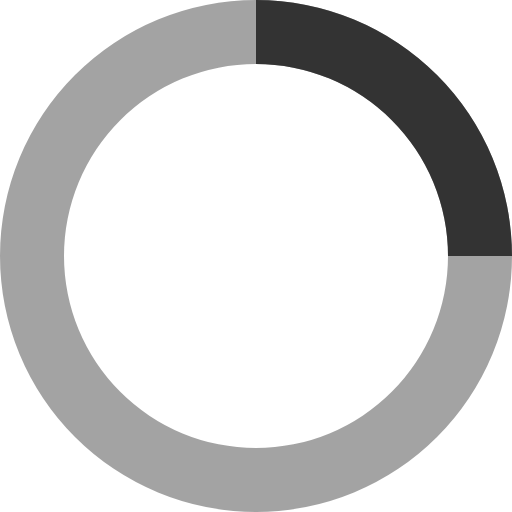
t = 0.00 s
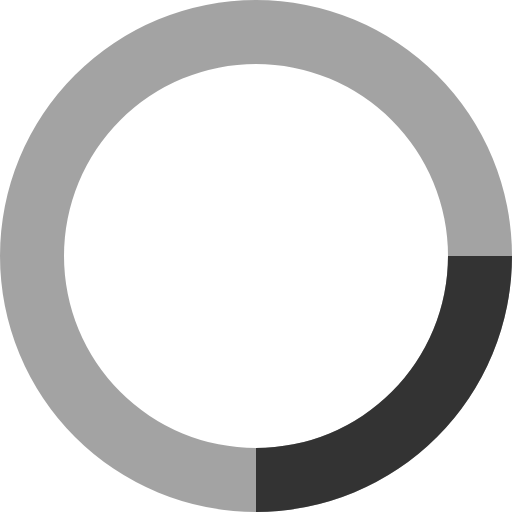
t = 0.20 s
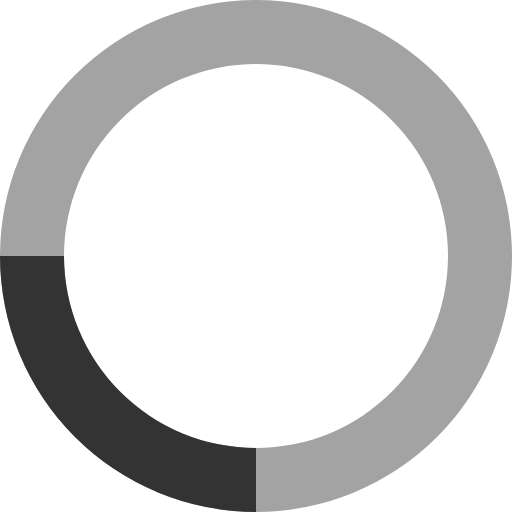
t = 0.40 s
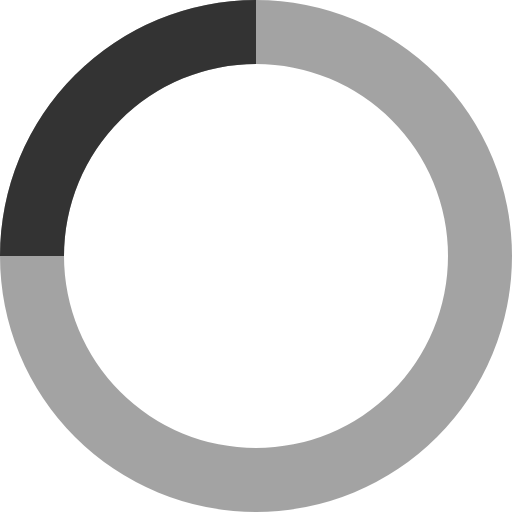
t = 0.60 s

The animated SVG that drew these frames (rendered in a browser with its animation timeline set to each time). Animation: 1 SMIL element (animateTransform=1); one cycle of 0.80 s, repeats indefinitely.

<svg xmlns="http://www.w3.org/2000/svg" viewBox="0 0 32 32" width="32" height="32" fill="#333333">
  <path opacity=".45" d="M16 0 A16 16 0 0 0 16 32 A16 16 0 0 0 16 0 M16 4 A12 12 0 0 1 16 28 A12 12 0 0 1 16 4"/>
  <path d="M16 0 A16 16 0 0 1 32 16 L28 16 A12 12 0 0 0 16 4z">
    <animateTransform attributeName="transform" type="rotate" from="0 16 16" to="360 16 16" dur="0.8s" repeatCount="indefinite" />
  </path>
</svg>
